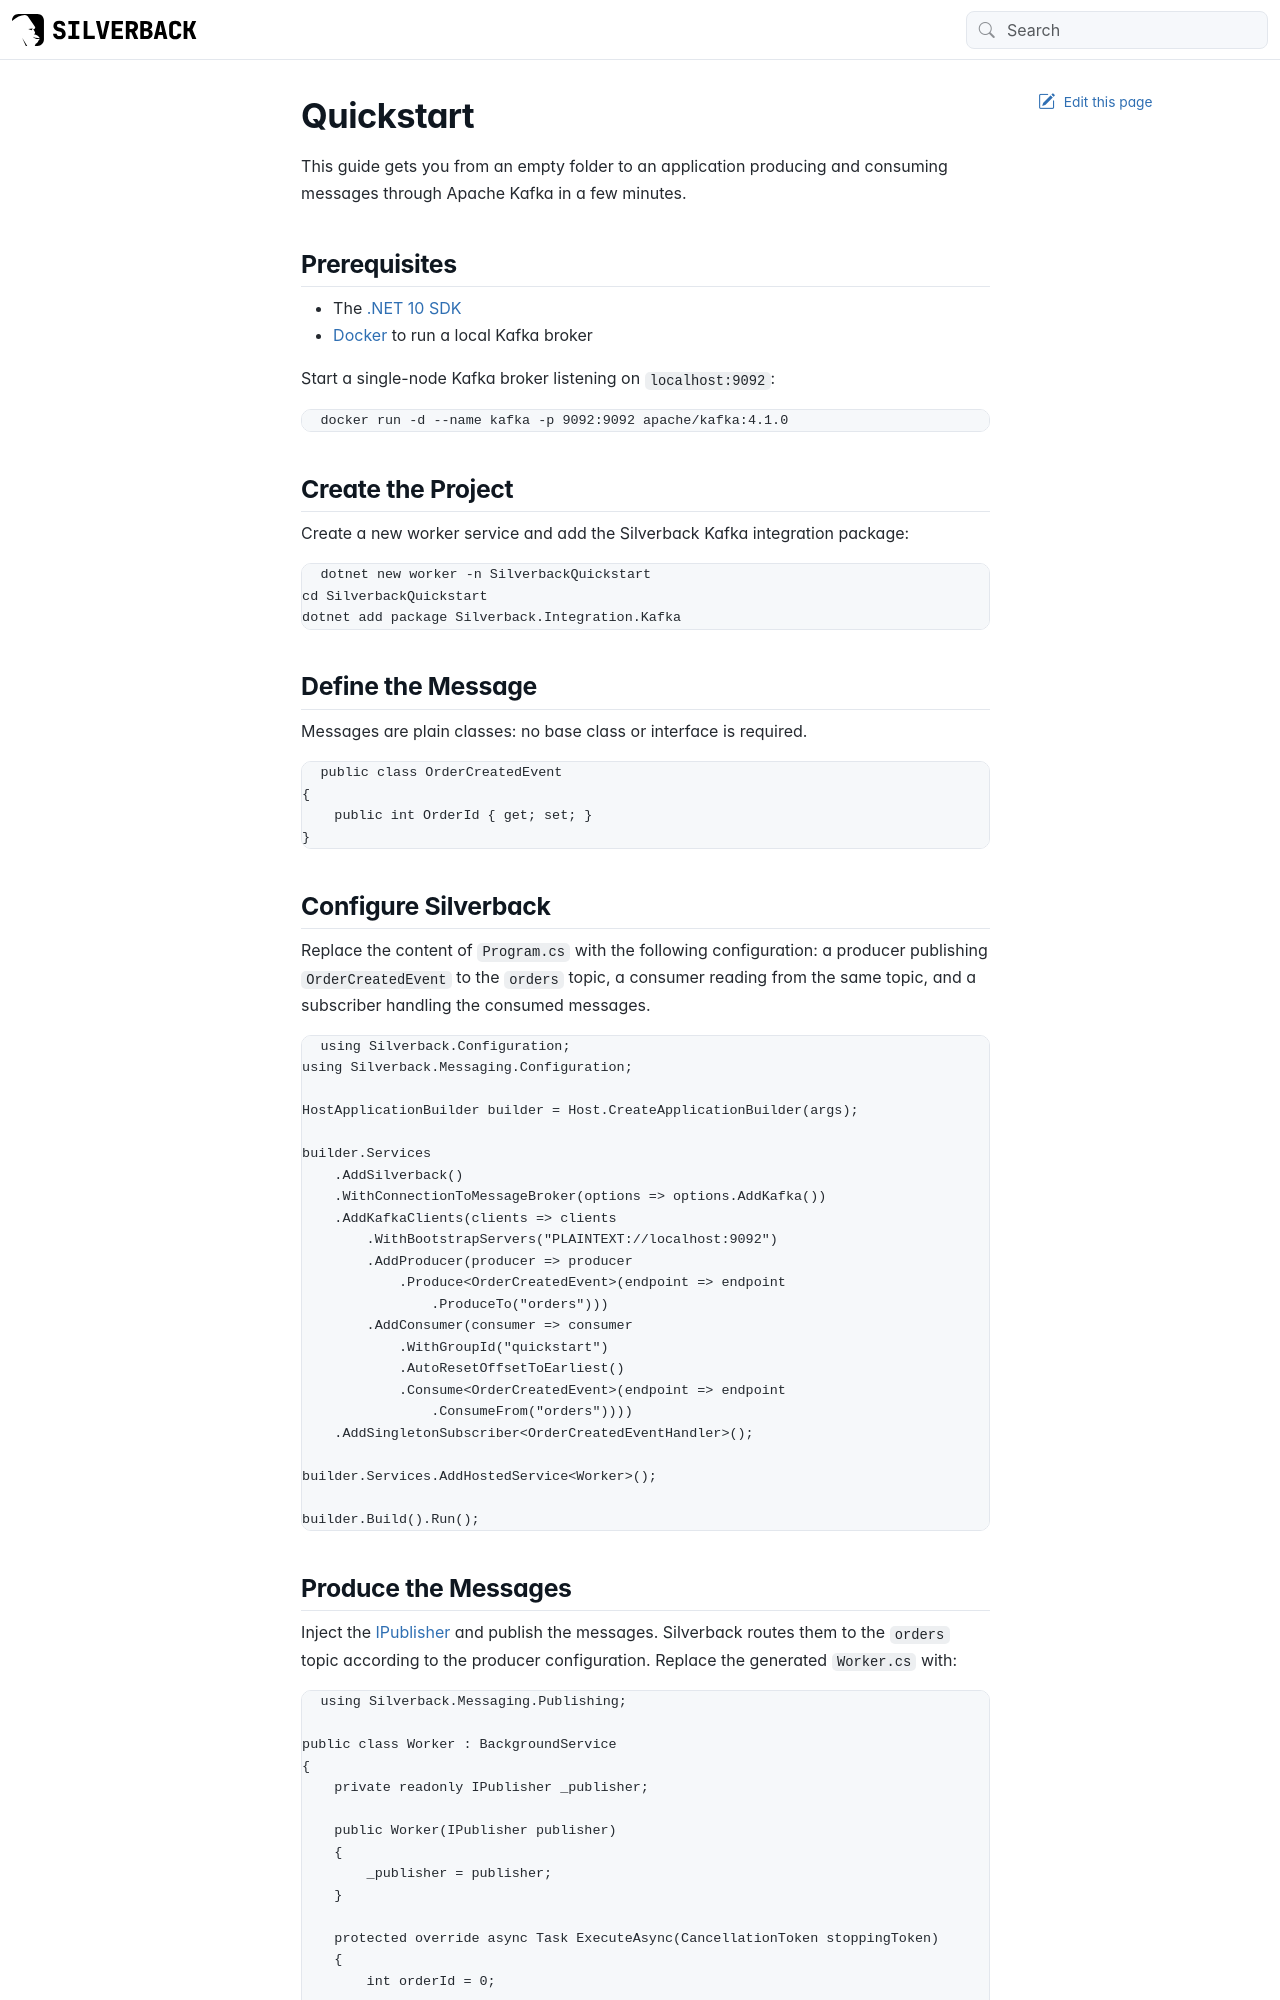

repository: BEagle1984/silverback · page: guides/quickstart.html · generator: jekyll

---
uid: quickstart
title: Quickstart
---

# Quickstart

This guide gets you from an empty folder to an application producing and consuming messages through Apache Kafka in a few minutes.

## Prerequisites

- The [.NET 10 SDK](https://dotnet.microsoft.com/download)
- [Docker](https://www.docker.com/) to run a local Kafka broker

Start a single-node Kafka broker listening on `localhost:9092`:

```bash
docker run -d --name kafka -p 9092:9092 apache/kafka:4.1.0
```

## Create the Project

Create a new worker service and add the Silverback Kafka integration package:

```bash
dotnet new worker -n SilverbackQuickstart
cd SilverbackQuickstart
dotnet add package Silverback.Integration.Kafka
```

## Define the Message

Messages are plain classes: no base class or interface is required.

```csharp
public class OrderCreatedEvent
{
    public int OrderId { get; set; }
}
```

## Configure Silverback

Replace the content of `Program.cs` with the following configuration: a producer publishing `OrderCreatedEvent` to the `orders` topic, a consumer reading from the same topic, and a subscriber handling the consumed messages.

```csharp
using Silverback.Configuration;
using Silverback.Messaging.Configuration;

HostApplicationBuilder builder = Host.CreateApplicationBuilder(args);

builder.Services
    .AddSilverback()
    .WithConnectionToMessageBroker(options => options.AddKafka())
    .AddKafkaClients(clients => clients
        .WithBootstrapServers("PLAINTEXT://localhost:9092")
        .AddProducer(producer => producer
            .Produce<OrderCreatedEvent>(endpoint => endpoint
                .ProduceTo("orders")))
        .AddConsumer(consumer => consumer
            .WithGroupId("quickstart")
            .AutoResetOffsetToEarliest()
            .Consume<OrderCreatedEvent>(endpoint => endpoint
                .ConsumeFrom("orders"))))
    .AddSingletonSubscriber<OrderCreatedEventHandler>();

builder.Services.AddHostedService<Worker>();

builder.Build().Run();
```
